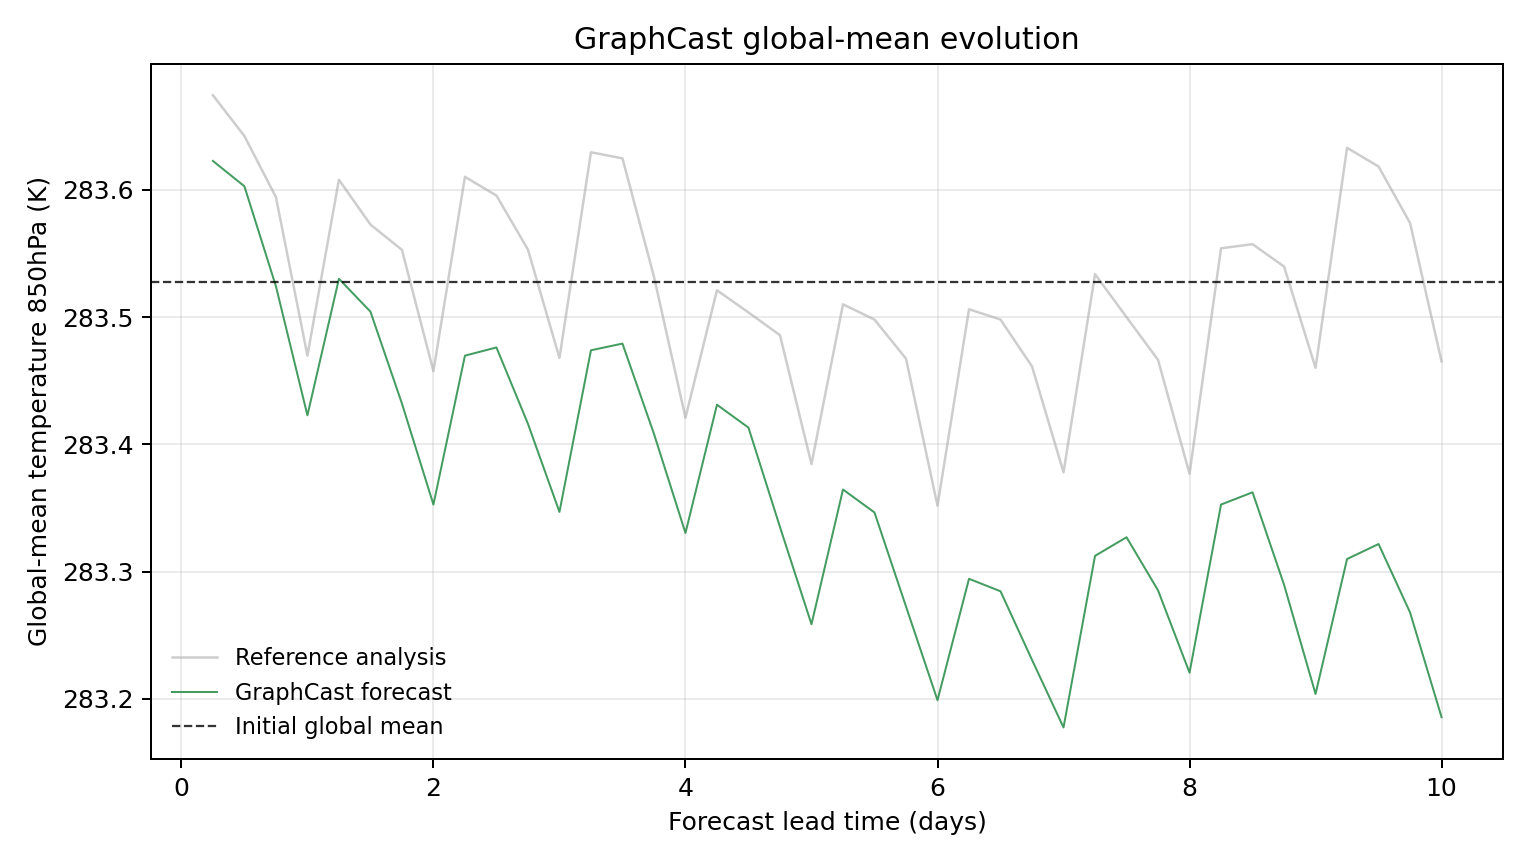

The file beside this chart, header and first rows:
model, scenario, init_time, step, lead_hours, lead_day, global_mean_k, global_mean_anomaly_k, reference_global_mean_k, reference_global_mean_anomaly_k, initial_global_mean_k, metric_id, metric_variable, metric_level_hpa, reference
GraphCast, , 2023-07-23T06:00, 1, 6.0, 0.25, 283.6, 0.09525, 283.7, 0.1469, 283.5, temperature_850hPa, temperature, 850, ground_truth
GraphCast, , 2023-07-23T06:00, 2, 12.0, 0.5, 283.6, 0.07532, 283.6, 0.1148, 283.5, temperature_850hPa, temperature, 850, ground_truth
GraphCast, , 2023-07-23T06:00, 3, 18.0, 0.75, 283.5, -0.003174, 283.6, 0.06683, 283.5, temperature_850hPa, temperature, 850, ground_truth
GraphCast, , 2023-07-23T06:00, 4, 24.0, 1.0, 283.4, -0.1046, 283.5, -0.05771, 283.5, temperature_850hPa, temperature, 850, ground_truth
GraphCast, , 2023-07-23T06:00, 5, 30.0, 1.25, 283.5, 0.002625, 283.6, 0.08044, 283.5, temperature_850hPa, temperature, 850, ground_truth
GraphCast, , 2023-07-23T06:00, 6, 36.0, 1.5, 283.5, -0.02313, 283.6, 0.04526, 283.5, temperature_850hPa, temperature, 850, ground_truth
GraphCast, , 2023-07-23T06:00, 7, 42.0, 1.75, 283.4, -0.09537, 283.6, 0.02539, 283.5, temperature_850hPa, temperature, 850, ground_truth
GraphCast, , 2023-07-23T06:00, 8, 48.0, 2.0, 283.4, -0.1747, 283.5, -0.06998, 283.5, temperature_850hPa, temperature, 850, ground_truth
GraphCast, , 2023-07-23T06:00, 9, 54.0, 2.25, 283.5, -0.05777, 283.6, 0.08276, 283.5, temperature_850hPa, temperature, 850, ground_truth
GraphCast, , 2023-07-23T06:00, 10, 60.0, 2.5, 283.5, -0.0513, 283.6, 0.06802, 283.5, temperature_850hPa, temperature, 850, ground_truth
GraphCast, , 2023-07-23T06:00, 11, 66.0, 2.75, 283.4, -0.1113, 283.6, 0.02557, 283.5, temperature_850hPa, temperature, 850, ground_truth
GraphCast, , 2023-07-23T06:00, 12, 72.0, 3.0, 283.3, -0.1805, 283.5, -0.05957, 283.5, temperature_850hPa, temperature, 850, ground_truth
GraphCast, , 2023-07-23T06:00, 13, 78.0, 3.25, 283.5, -0.05353, 283.6, 0.1021, 283.5, temperature_850hPa, temperature, 850, ground_truth
GraphCast, , 2023-07-23T06:00, 14, 84.0, 3.5, 283.5, -0.04828, 283.6, 0.09726, 283.5, temperature_850hPa, temperature, 850, ground_truth
GraphCast, , 2023-07-23T06:00, 15, 90.0, 3.75, 283.4, -0.1192, 283.5, 0.004303, 283.5, temperature_850hPa, temperature, 850, ground_truth
GraphCast, , 2023-07-23T06:00, 16, 96.0, 4.0, 283.3, -0.1971, 283.4, -0.1065, 283.5, temperature_850hPa, temperature, 850, ground_truth
GraphCast, , 2023-07-23T06:00, 17, 102.0, 4.25, 283.4, -0.09631, 283.5, -0.006378, 283.5, temperature_850hPa, temperature, 850, ground_truth
GraphCast, , 2023-07-23T06:00, 18, 108.0, 4.5, 283.4, -0.1143, 283.5, -0.0238, 283.5, temperature_850hPa, temperature, 850, ground_truth
GraphCast, , 2023-07-23T06:00, 19, 114.0, 4.75, 283.3, -0.1924, 283.5, -0.04169, 283.5, temperature_850hPa, temperature, 850, ground_truth
GraphCast, , 2023-07-23T06:00, 20, 120.0, 5.0, 283.3, -0.2688, 283.4, -0.143, 283.5, temperature_850hPa, temperature, 850, ground_truth
GraphCast, , 2023-07-23T06:00, 21, 126.0, 5.25, 283.4, -0.1629, 283.5, -0.01743, 283.5, temperature_850hPa, temperature, 850, ground_truth
GraphCast, , 2023-07-23T06:00, 22, 132.0, 5.5, 283.3, -0.181, 283.5, -0.02942, 283.5, temperature_850hPa, temperature, 850, ground_truth
GraphCast, , 2023-07-23T06:00, 23, 138.0, 5.75, 283.3, -0.2548, 283.5, -0.06009, 283.5, temperature_850hPa, temperature, 850, ground_truth
GraphCast, , 2023-07-23T06:00, 24, 144.0, 6.0, 283.2, -0.3285, 283.4, -0.1757, 283.5, temperature_850hPa, temperature, 850, ground_truth
GraphCast, , 2023-07-23T06:00, 25, 150.0, 6.25, 283.3, -0.2331, 283.5, -0.0213, 283.5, temperature_850hPa, temperature, 850, ground_truth
GraphCast, , 2023-07-23T06:00, 26, 156.0, 6.5, 283.3, -0.2429, 283.5, -0.02939, 283.5, temperature_850hPa, temperature, 850, ground_truth
GraphCast, , 2023-07-23T06:00, 27, 162.0, 6.75, 283.2, -0.2968, 283.5, -0.06622, 283.5, temperature_850hPa, temperature, 850, ground_truth
GraphCast, , 2023-07-23T06:00, 28, 168.0, 7.0, 283.2, -0.3499, 283.4, -0.1494, 283.5, temperature_850hPa, temperature, 850, ground_truth
GraphCast, , 2023-07-23T06:00, 29, 174.0, 7.25, 283.3, -0.2151, 283.5, 0.006256, 283.5, temperature_850hPa, temperature, 850, ground_truth
GraphCast, , 2023-07-23T06:00, 30, 180.0, 7.5, 283.3, -0.2004, 283.5, -0.02747, 283.5, temperature_850hPa, temperature, 850, ground_truth
GraphCast, , 2023-07-23T06:00, 31, 186.0, 7.75, 283.3, -0.2422, 283.5, -0.0611, 283.5, temperature_850hPa, temperature, 850, ground_truth
GraphCast, , 2023-07-23T06:00, 32, 192.0, 8.0, 283.2, -0.3069, 283.4, -0.1505, 283.5, temperature_850hPa, temperature, 850, ground_truth
GraphCast, , 2023-07-23T06:00, 33, 198.0, 8.25, 283.4, -0.1747, 283.6, 0.02661, 283.5, temperature_850hPa, temperature, 850, ground_truth
GraphCast, , 2023-07-23T06:00, 34, 204.0, 8.5, 283.4, -0.1651, 283.6, 0.02985, 283.5, temperature_850hPa, temperature, 850, ground_truth
GraphCast, , 2023-07-23T06:00, 35, 210.0, 8.75, 283.3, -0.2377, 283.5, 0.01227, 283.5, temperature_850hPa, temperature, 850, ground_truth
GraphCast, , 2023-07-23T06:00, 36, 216.0, 9.0, 283.2, -0.3236, 283.5, -0.06729, 283.5, temperature_850hPa, temperature, 850, ground_truth
GraphCast, , 2023-07-23T06:00, 37, 222.0, 9.25, 283.3, -0.2176, 283.6, 0.1056, 283.5, temperature_850hPa, temperature, 850, ground_truth
GraphCast, , 2023-07-23T06:00, 38, 228.0, 9.5, 283.3, -0.2057, 283.6, 0.09085, 283.5, temperature_850hPa, temperature, 850, ground_truth
GraphCast, , 2023-07-23T06:00, 39, 234.0, 9.75, 283.3, -0.2595, 283.6, 0.04645, 283.5, temperature_850hPa, temperature, 850, ground_truth
GraphCast, , 2023-07-23T06:00, 40, 240.0, 10.0, 283.2, -0.3418, 283.5, -0.06226, 283.5, temperature_850hPa, temperature, 850, ground_truth
